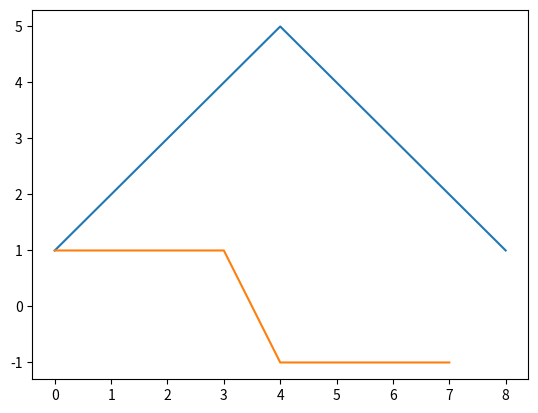

Here is the Python script that generated this plot:
import numpy as np
from matplotlib import pyplot as plt
x=np.array([1,2,3,4,5,4,3,2,1])
l=len(x)
y=[]
for i in range(0,l-1):
     diff=x[i+1]-x[i]
     y.append(diff)
plt.plot(x)
plt.plot(y)
plt.show()
